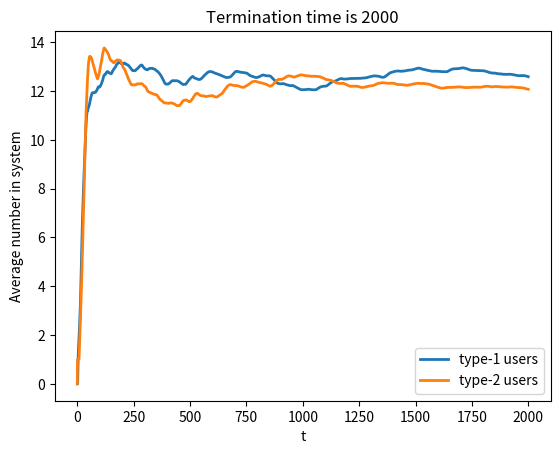

Source code (Python):
import numpy as np
from numpy import random as rm
import math
import matplotlib.pyplot as plt



list_optimal_profit=[]
list_price_1=[]
list_price_2=[]



for q in np.arange(0.01,0.02,0.02):

    
    for price_1 in np.arange(50,55,10):
        p2=[]
        Profit_Curve=[]
        list_Abandonment_1=[]
        list_Abandonment_2=[]
        list_num_nonenter=[]
        list_num_enter=[]
        list_num_matching_pair=[]
        list_num_queue_a1=[]
        list_num_queue_a2=[]
        
        
        
        for price_2 in np.arange(50,55,10):
            
            

            p2.append(price_2)
            profit=0
            Termination=2000
            Sub_period=30
            a1=rm.exponential(1,1)
            a2=rm.exponential(1,1)
            queue_a1=[]
            queue_a2=[]
            cost_of_abandonment_1=10
            cost_of_abandonment_2=10
            number_matching=0
            EC0=[a1[0]]  #arrival time of a1
            EC1=[a2[0]]  #arrival time of a2
            EC2=[Termination]  #Termination
            EC=EC0+EC1+EC2
            TNOW=0
            TNEXT=min(EC)
            AreaQ1=0
            AreaQ2=0
            AreaCurve1=[0]
            AreaCurve2=[0]
            Abandonment1 = 0
            Abandonment2 = 0
            t=[0]
            number_nonenter=0
            
            n=0  #Then number of customers
        

            while TNEXT<Termination:
                length_int=TNEXT-TNOW
                TNOW=TNEXT
                AreaQ1=AreaQ1+len(queue_a1)*length_int
                AreaQ2=AreaQ2+len(queue_a2)*length_int
                AreaCurve1.append(AreaQ1/TNOW)
                AreaCurve2.append(AreaQ2/TNOW)
                t.append(TNOW)

                
                if EC.index(TNOW)==0: #Tnow is the arrival time of a1
                    EC[0]=(TNOW+rm.exponential(1,1))[0]
                    willingness_to_pay=rm.uniform(0,100)

                    
                    if willingness_to_pay < price_1:
                        number_nonenter +=1
                    else:
                        n += 1
                        profit=profit+price_1
                        if queue_a2==[]:     #check whether there are people in queue_a2
                            queue_a1.append(TNOW)   # if there is no person in queue_a2, the person join the queue_a1
                            EC.append(Sub_period+TNOW) # add the abandonment time of the person
                        else:
                            
                            rv=rm.uniform(0,1)   
                            if rv<=math.pow(1-q,len(queue_a2)):
                                queue_a1.append(TNOW)
                                EC.append(Sub_period+TNOW)
                            else:
                                l=math.floor(rm.uniform(0,len(queue_a2)))
                                EC.remove(queue_a2[l]+Sub_period)    #remove the abandonment time of the person of a2
                                queue_a2.pop(l)              #remove the matching person from the queue_a2
                                number_matching += 1   

                        
                elif EC.index(TNOW)==1:# Tnow is the arrival time of a2
                    EC[1]=(TNOW+rm.exponential(1,1))[0]
                    willingness_to_pay=rm.uniform(0,100)

                    if willingness_to_pay < price_2:
                        number_nonenter +=1
                    else:
                        n += 1
                        profit=profit+price_2
                        if queue_a1==[]:     #check whether there are people in queue_a1
                            queue_a2.append(TNOW)   # if there is no person in queue_a1, the person join the queue_a1
                            EC.append(Sub_period+TNOW) # add the abandonment time of the person
                        else:
                            rv=rm.uniform(0,1)
                            if rv<=math.pow(1-q,len(queue_a2)):
                                queue_a2.append(TNOW)
                                EC.append(Sub_period+TNOW)
                            else:
                                l=math.floor(rm.uniform(0,len(queue_a1)))
                                EC.remove(queue_a1[l]+Sub_period)
                                queue_a1.pop(l)
                                number_matching += 1   

                else:  
                    EC.remove(TNOW)  #Tnow is the time of the end of subscription of one person
                    i = TNOW-Sub_period     #remove the person from the queue    
                    for j in queue_a1:  #check the type of the person
                        if abs(j-i)<0.000001:  #the error of expectation is allowed
                            profit = profit - cost_of_abandonment_1
                            queue_a1.remove(j)
                            Abandonment1 += 1

                    for j in queue_a2:
                        if abs(j-i)<0.000001:
                            profit = profit - cost_of_abandonment_2
                            queue_a2.remove(j) 
                            Abandonment2 += 1

            
                TNEXT=min(EC)
                  
            
            Profit_Curve.append(profit/Termination)
            list_Abandonment_1.append(Abandonment1)
            list_Abandonment_2.append(Abandonment2)
            list_num_nonenter.append(number_nonenter)
            list_num_enter.append(n)
            list_num_matching_pair.append(number_matching)
            list_num_queue_a1.append(len(queue_a1))
            list_num_queue_a2.append(len(queue_a2))
            
        x=t
        y=AreaCurve1
        z=AreaCurve2
        
        type1,=plt.plot(x,y,linewidth=2.0)
        type2,=plt.plot(x,z,linewidth=2.0)
        plt.xlabel('t')
        plt.ylabel('Average number in system')
        plt.legend(handles=[type1,type2],labels=['type-1 users','type-2 users'])
        plt.title("Termination time is 2000")










